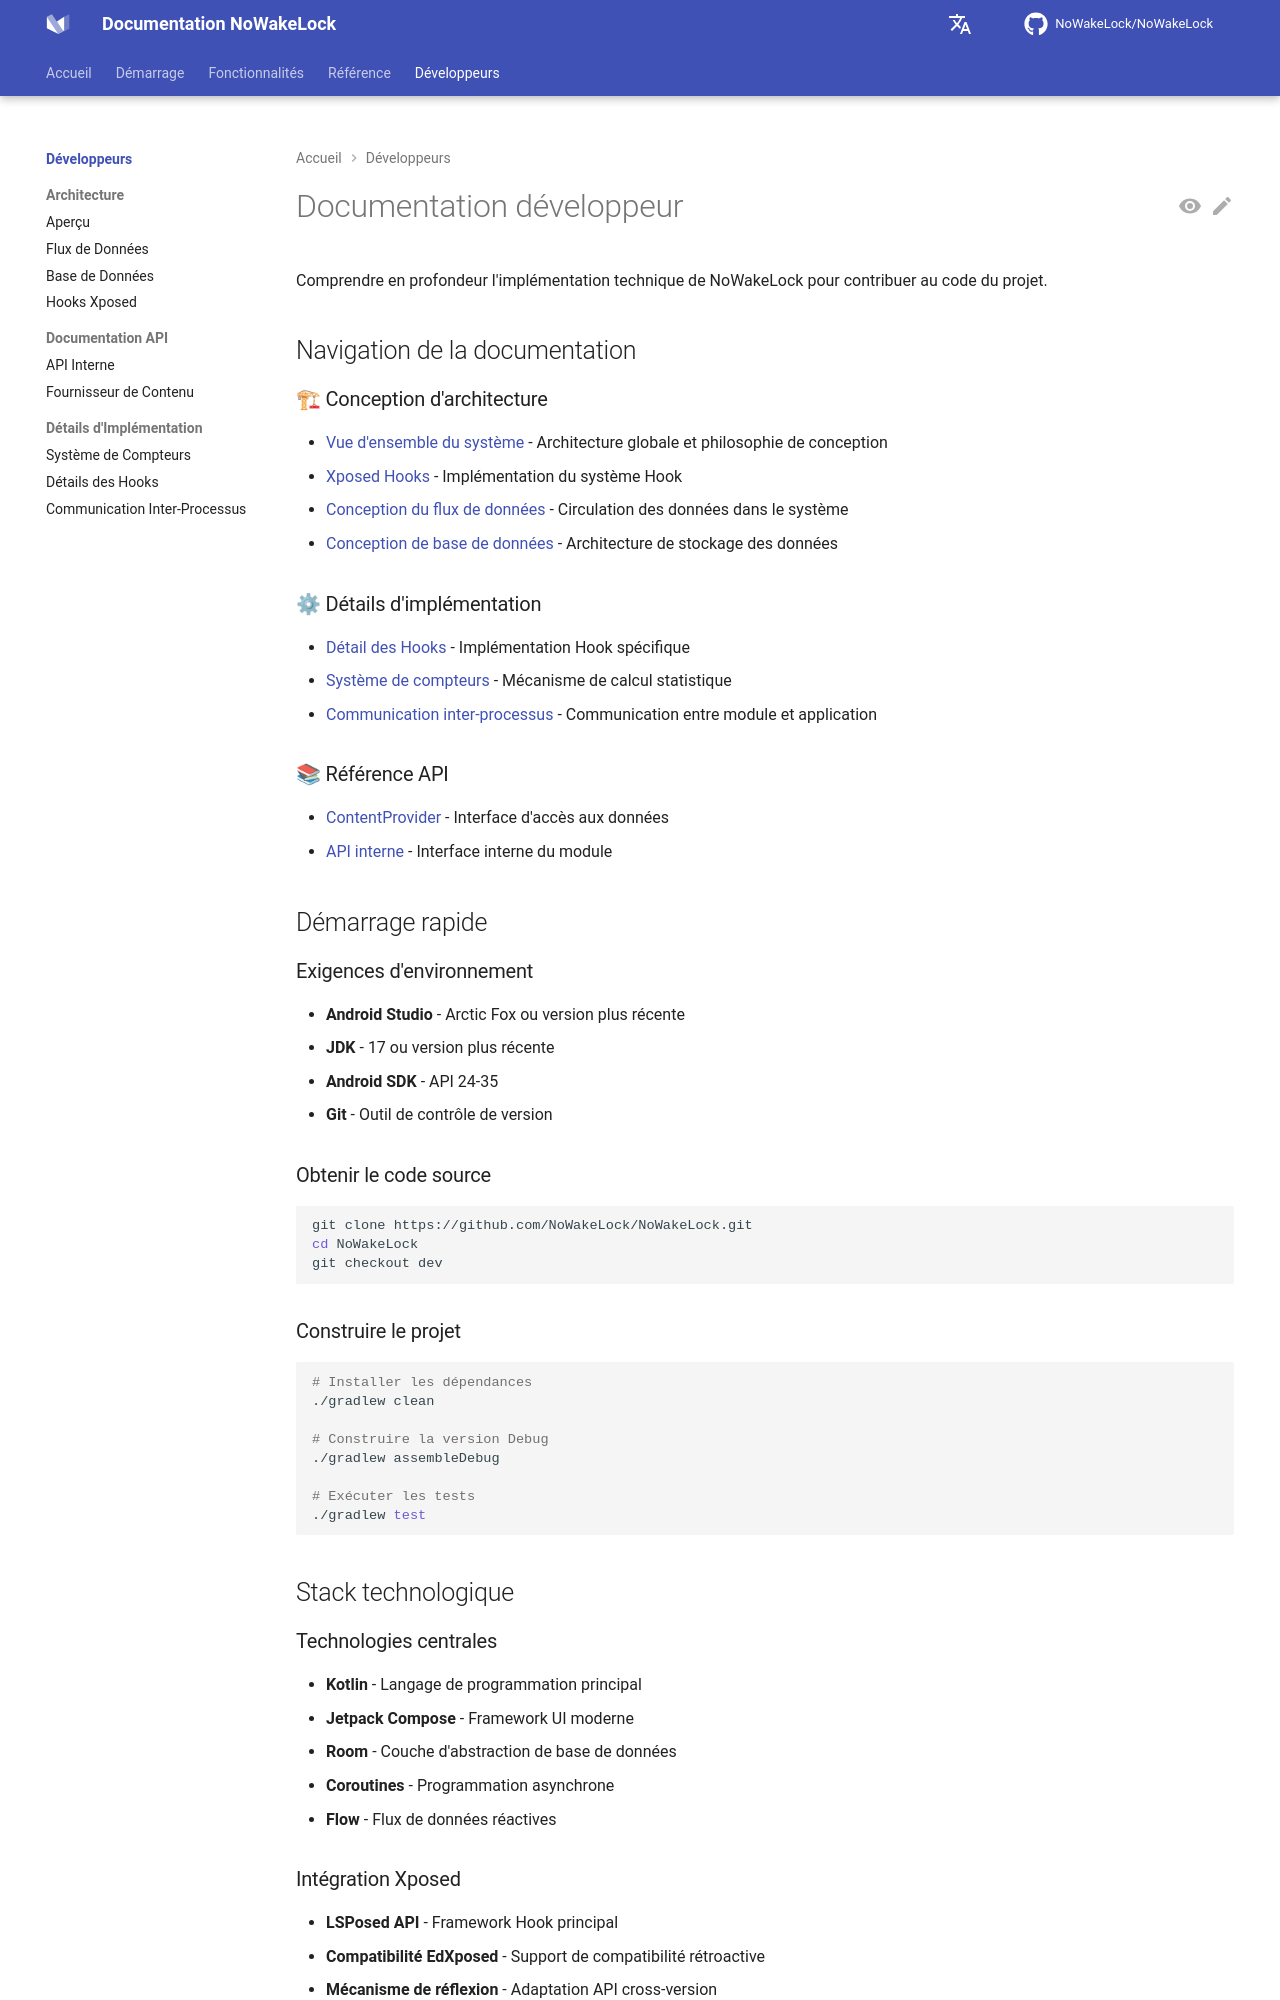

repository: q1016134519/NoWakeLock · page: fr/developers/index.html · generator: mkdocs

# Documentation développeur

Comprendre en profondeur l'implémentation technique de NoWakeLock pour contribuer au code du projet.

## Navigation de la documentation

### 🏗 Conception d'architecture
- [Vue d'ensemble du système](architecture/overview.md) - Architecture globale et philosophie de conception
- [Xposed Hooks](architecture/xposed-hooks.md) - Implémentation du système Hook
- [Conception du flux de données](architecture/data-flow.md) - Circulation des données dans le système
- [Conception de base de données](architecture/database.md) - Architecture de stockage des données

### ⚙ Détails d'implémentation
- [Détail des Hooks](implementation/hook-details.md) - Implémentation Hook spécifique
- [Système de compteurs](implementation/counter-system.md) - Mécanisme de calcul statistique
- [Communication inter-processus](implementation/ipc.md) - Communication entre module et application

### 📚 Référence API
- [ContentProvider](api/content-provider.md) - Interface d'accès aux données
- [API interne](api/internal-api.md) - Interface interne du module

## Démarrage rapide

### Exigences d'environnement
- **Android Studio** - Arctic Fox ou version plus récente
- **JDK** - 17 ou version plus récente
- **Android SDK** - API 24-35
- **Git** - Outil de contrôle de version

### Obtenir le code source
```bash
git clone https://github.com/NoWakeLock/NoWakeLock.git
cd NoWakeLock
git checkout dev
```

### Construire le projet
```bash
# Installer les dépendances
./gradlew clean

# Construire la version Debug
./gradlew assembleDebug

# Exécuter les tests
./gradlew test
```

## Stack technologique

### Technologies centrales
- **Kotlin** - Langage de programmation principal
- **Jetpack Compose** - Framework UI moderne
- **Room** - Couche d'abstraction de base de données
- **Coroutines** - Programmation asynchrone
- **Flow** - Flux de données réactives

### Intégration Xposed
- **LSPosed API** - Framework Hook principal
- **Compatibilité EdXposed** - Support de compatibilité rétroactive
- **Mécanisme de réflexion** - Adaptation API cross-version

### Injection de dépendances
- **Koin** - Framework DI léger
- **ViewModel** - Gestion d'état UI
- **Modèle Repository** - Abstraction d'accès aux données

## Modules centraux
